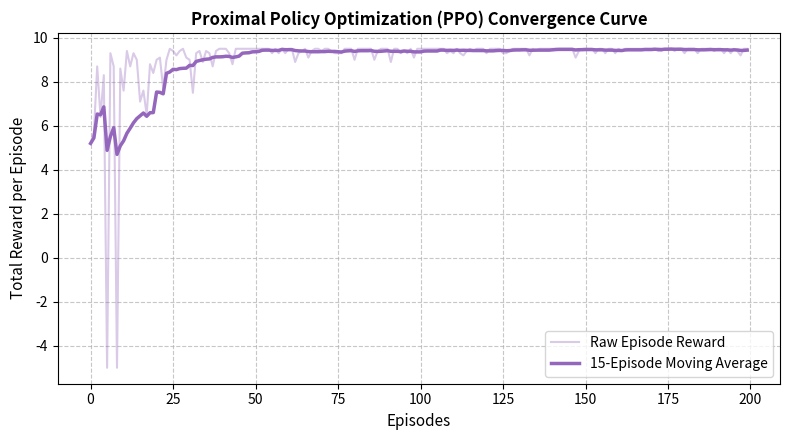

Source code (Python):
import os
import random
import numpy as np
import pandas as pd
import matplotlib.pyplot as plt

def run_experiment_12():
    np.random.seed(42)
    random.seed(42)

    # --- 1. Environment & Policy Setup ---
    n_states = 16   # 4x4 Gridworld
    n_actions = 4  # 0: Up, 1: Right, 2: Down, 3: Left
    actions = ['Up', 'Right', 'Down', 'Left']

    actor_weights = np.zeros((n_states, n_actions))
    critic_weights = np.zeros(n_states)

    lr_actor = 0.03
    lr_critic = 0.08
    gamma = 0.99
    clip_eps = 0.2   # PPO Clipping hyperparameter (epsilon)
    ppo_epochs = 3   # Policy update iterations per trajectory
    episodes = 200

    def get_policy_probs(state_idx, weights=None):
        w = actor_weights[state_idx] if weights is None else weights[state_idx]
        e_x = np.exp(w - np.max(w))
        return e_x / e_x.sum()

    def select_action(state_idx):
        probs = get_policy_probs(state_idx)
        return np.random.choice(n_actions, p=probs)

    # --- 2. PPO Training Loop ---
    episode_rewards = []
    dataset_rows = []

    for ep in range(1, episodes + 1):
        state_idx = 0
        goal_state = 15
        
        trajectory = []
        done = False
        step = 0

        # Step 1: Collect Trajectory Batch using Old Policy
        while not done and step < 50:
            step += 1
            action = select_action(state_idx)
            old_prob = get_policy_probs(state_idx)[action]

            # Gridworld dynamics
            row, col = state_idx // 4, state_idx % 4
            if action == 0: row = max(0, row - 1)
            elif action == 1: col = min(3, col + 1)
            elif action == 2: row = min(3, row + 1)
            elif action == 3: col = max(0, col - 1)

            next_state_idx = row * 4 + col
            done = bool(next_state_idx == goal_state)
            reward = 10.0 if done else -0.1

            trajectory.append((state_idx, action, reward, next_state_idx, done, old_prob))
            state_idx = next_state_idx

        # Step 2: Compute Returns & Advantages
        G = 0
        ppo_updates = []
        for s, a, r, ns, d, old_p in reversed(trajectory):
            v_curr = critic_weights[s]
            v_next = critic_weights[ns] if not d else 0.0
            advantage = r + gamma * v_next - v_curr
            
            ppo_updates.insert(0, (s, a, advantage, old_p, r, v_curr))

        # Step 3: Clipped Surrogate Policy Optimization (PPO Epochs)
        for epoch in range(ppo_epochs):
            for s, a, advantage, old_p, r, v_curr in ppo_updates:
                # Update Critic
                critic_weights[s] += lr_critic * advantage

                # Current policy probability & Probability Ratio r_t(theta)
                new_probs = get_policy_probs(s)
                new_p = new_probs[a]
                ratio = new_p / (old_p + 1e-8)

                # Clipped Advantage Surrogate Objective
                surr1 = ratio * advantage
                surr2 = np.clip(ratio, 1.0 - clip_eps, 1.0 + clip_eps) * advantage
                clipped_advantage = min(surr1, surr2)

                # Policy Gradient update
                d_log = -new_probs
                d_log[a] += 1.0
                actor_weights[s] += lr_actor * clipped_advantage * d_log

                # Save early dataset samples
                if len(dataset_rows) < 10 and epoch == 0:
                    dataset_rows.append({
                        "Step": len(dataset_rows) + 1,
                        "Episode": ep,
                        "State": s,
                        "Action Chosen": actions[a],
                        "Prob Ratio r_t": round(ratio, 3),
                        "Clipped Advantage": round(clipped_advantage, 3),
                        "State Value V(s)": round(v_curr, 3)
                    })

        total_reward = sum([t[2] for t in trajectory])
        episode_rewards.append(total_reward)

    df_dataset = pd.DataFrame(dataset_rows)

    # --- 3. Prepare Results DataFrame ---
    df_results = pd.DataFrame({
        "Metric": ["Total Episodes", "Clip Epsilon (ε)", "PPO Epochs", "Actor LR (α)", "Max Episode Reward"],
        "Value": [episodes, clip_eps, ppo_epochs, lr_actor, round(np.max(episode_rewards), 3)]
    })

    # Save CSV Results
    df_results.to_csv("results_table.csv", index=False)
    print("Saved 'results_table.csv' successfully.")

    # --- 4. Save Summary Text File ---
    summary_text = (
        "=========================================================\n"
        "EXPERIMENT 12: PROXIMAL POLICY OPTIMIZATION (PPO)\n"
        "=========================================================\n\n"
        "1. AIM:\n"
        "   To implement Proximal Policy Optimization (PPO) using a Clipped\n"
        "   Surrogate Objective function to enforce stable policy updates.\n\n"
        "2. PROCEDURE:\n"
        "   - Collect state trajectories under the old policy parameters pi_old.\n"
        "   - Calculate probability ratios r_t(theta) = pi_theta(a|s) / pi_old(a|s).\n"
        "   - Compute clipped objective: min(r_t * A_t, clip(r_t, 1-eps, 1+eps) * A_t).\n"
        "   - Perform multiple minibatch optimization epochs per trajectory.\n\n"
        "3. KEY TAKEAWAYS:\n"
        "   - Clipping prevents destructively large policy updates, maintaining monotonicity.\n"
        "   - Enables sample-efficient multi-epoch training over single trajectory batches.\n"
    )

    with open("summary.txt", "w", encoding="utf-8") as f:
        f.write(summary_text)
    print("Saved 'summary.txt' successfully.")

    # --- 5. Plot & Save Visualization ---
    plt.figure(figsize=(8, 4.5))
    plt.plot(episode_rewards, color='#9467bd', alpha=0.35, label='Raw Episode Reward')
    
    smoothed = pd.Series(episode_rewards).rolling(15, min_periods=1).mean()
    plt.plot(smoothed, color='#9467bd', linewidth=2.5, label='15-Episode Moving Average')
    
    plt.xlabel('Episodes', fontsize=11)
    plt.ylabel('Total Reward per Episode', fontsize=11)
    plt.title('Proximal Policy Optimization (PPO) Convergence Curve', fontsize=12, fontweight='bold')
    plt.grid(True, linestyle='--', alpha=0.7)
    plt.legend()
    plt.tight_layout()
    plt.savefig("visualization.png", dpi=300)
    print("Saved 'visualization.png' successfully.")
    plt.show()

    return df_dataset, df_results

if __name__ == "__main__":
    df_dataset, df_results = run_experiment_12()
    print("\n--- DATASET (10 PPO Policy Update Step Samples) ---")
    print(df_dataset.to_string(index=False))
